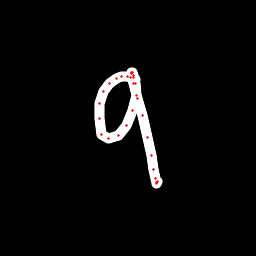

The data file committed next to this chart (first rows):
x, y, hover, eod
135.3, 79.41, 0.0, 0.0
133.6, 77.82, 0.0, 0.0
131, 77.01, 0.0, 0.0
127.1, 76.7, 0.0, 0.0
121.7, 76.77, 0.0, 0.0
116.6, 78.06, 0.0, 0.0
109.2, 83.28, 0.0, 0.0
103.2, 91.61, 0.0, 0.0
99.05, 103.2, 0.0, 0.0
99.02, 119, 0.0, 0.0
101.9, 134, 0.0, 0.0
109, 138.9, 0.0, 0.0
118.1, 135.9, 0.0, 0.0
126.5, 125.5, 0.0, 0.0
132.9, 110.7, 0.0, 0.0
136.4, 95.67, 0.0, 0.0
135.9, 83.81, 0.0, 0.0
133.2, 75.81, 0.0, 0.0
132.1, 72.91, 0.0, 0.0
131.3, 72.68, 0.0, 0.0
131.4, 73.96, 0.0, 0.0
133.3, 83.62, 0.0, 0.0
137.6, 98.69, 0.0, 0.0
142.6, 116, 0.0, 0.0
147, 137.1, 0.0, 0.0
151, 155.4, 0.0, 0.0
153.7, 169.7, 0.0, 0.0
155.7, 178.7, 0.0, 0.0
156.7, 182.7, 0.0, 0.0
157, 184, 0.0, 0.0
157.3, 181.6, 0.0, 1.0
